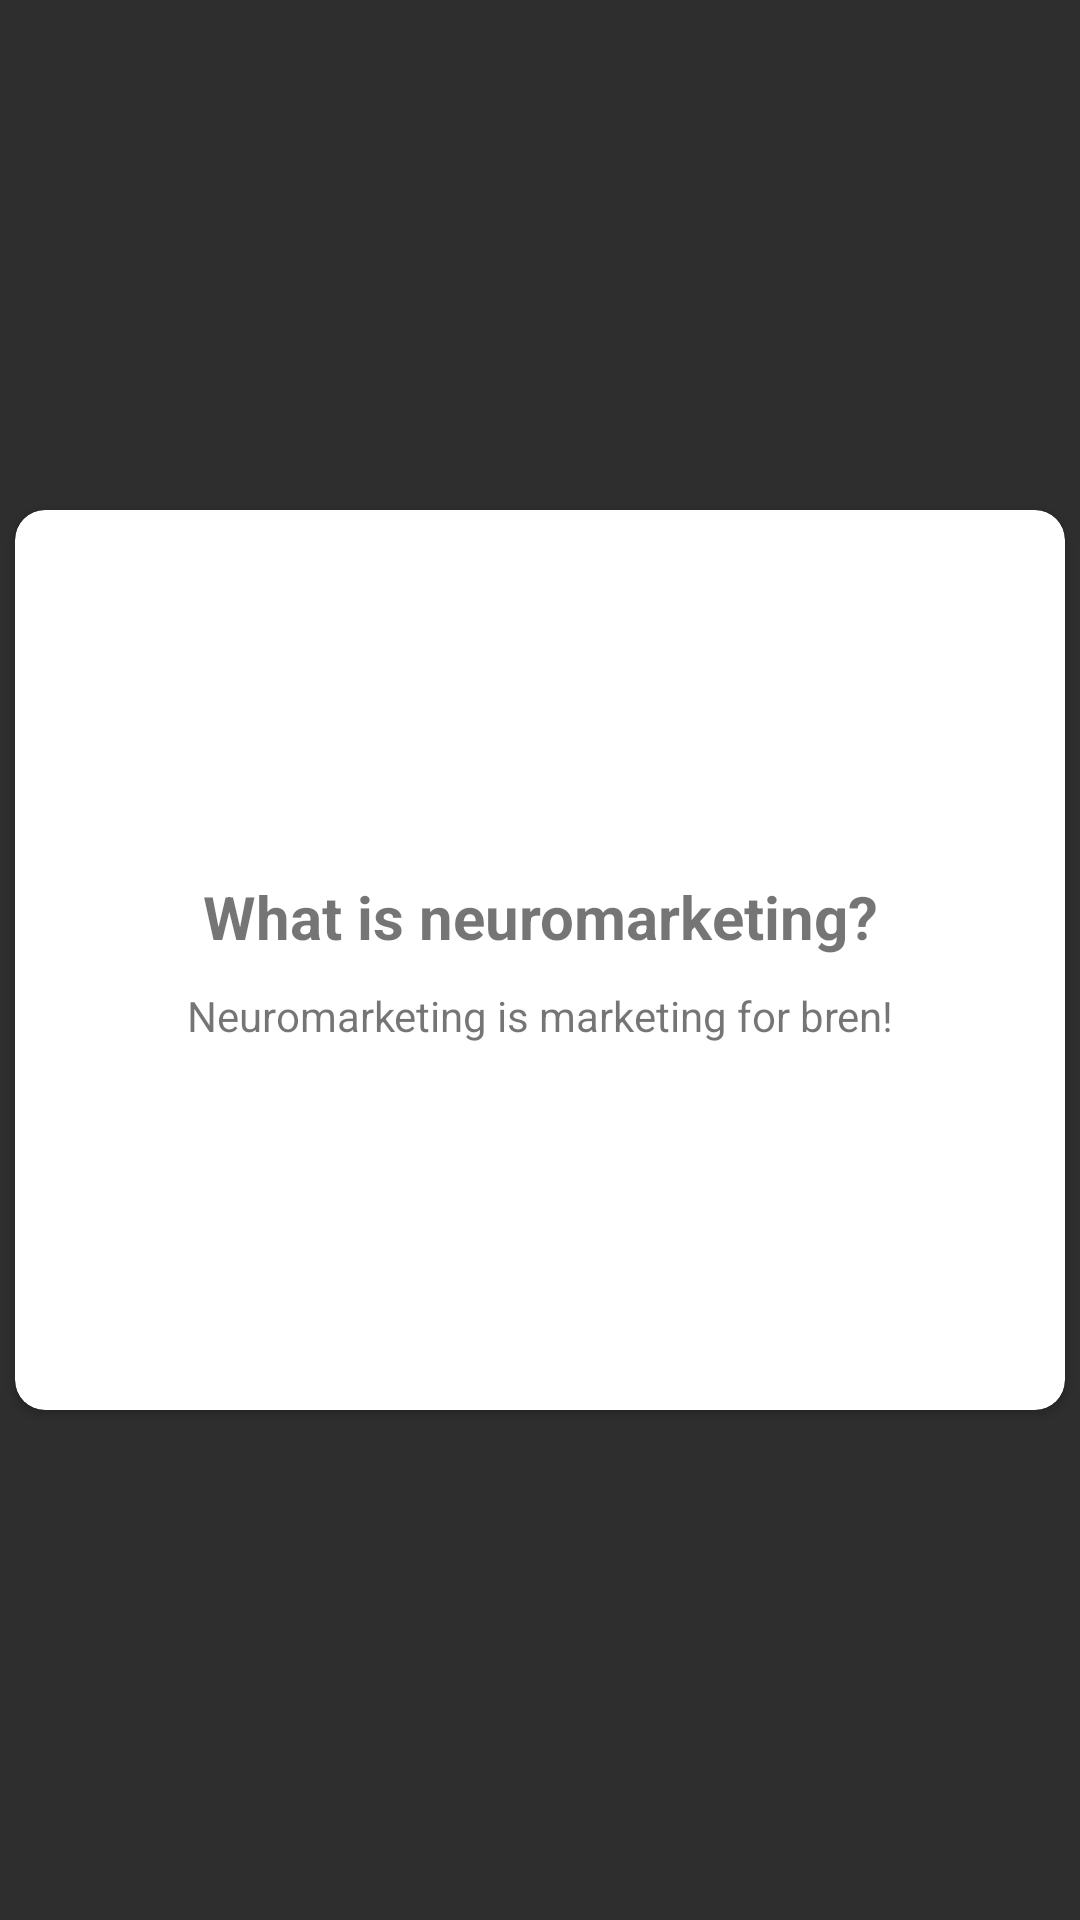

This screen was rendered from an Android layout file. Write that file and the resources it references.
<!-- AndroidManifest.xml: application theme Theme.FlashcardApp -->
<!-- res/layout/activity_flashcard_content.xml -->
<?xml version="1.0" encoding="utf-8"?>
<RelativeLayout xmlns:android="http://schemas.android.com/apk/res/android"
    android:layout_width="match_parent"
    android:layout_height="match_parent"
    xmlns:app="http://schemas.android.com/apk/res-auto"
    android:background="@color/dark_gray">
    <androidx.cardview.widget.CardView
        android:id="@+id/card_view_flashcard_details"
        android:layout_width="350dp"
        android:layout_height="300dp"
        app:cardCornerRadius="10dp"
        android:layout_centerVertical="true"
        android:layout_centerHorizontal="true"
        >
        <RelativeLayout
            android:layout_width="wrap_content"
            android:layout_height="wrap_content"
            android:layout_gravity="center">

            <TextView
                android:id="@+id/text_view_flashcard_details_front_text"
                android:layout_width="match_parent"
                android:layout_height="wrap_content"
                android:layout_centerHorizontal="true"
                android:text="What is neuromarketing?"
                android:textAlignment="center"
                android:textStyle="bold"
                android:textSize="20sp"
                />
        <TextView
            android:id="@+id/text_view_flashcard_details_back_text"
            android:layout_width="match_parent"
            android:layout_height="wrap_content"
            android:layout_below="@id/text_view_flashcard_details_front_text"
            android:text="Neuromarketing is marketing for bren!"
            android:textAlignment="center"
            android:layout_marginTop="10dp"
            android:gravity="center"
            />


        </RelativeLayout>

    </androidx.cardview.widget.CardView>

</RelativeLayout>
<!-- resources referenced by this layout -->
<resources>
  <color name="dark_gray">#2E2E2E</color>
  <style name="Theme.FlashcardApp" parent="Theme.MaterialComponents.DayNight.DarkActionBar">
          
          <item name="colorPrimary">@color/dark_gray</item>
          <item name="colorPrimaryVariant">@color/purple_700</item>
          <item name="colorOnPrimary">@color/white</item>
          
          <item name="colorSecondary">@color/teal_200</item>
          <item name="colorSecondaryVariant">@color/teal_700</item>
          <item name="colorOnSecondary">@color/black</item>
          
          <item name="android:statusBarColor">?attr/colorPrimaryVariant</item>
          
      </style>
  <color name="purple_700">#FF3700B3</color>
  <color name="white">#FFFFFFFF</color>
  <color name="teal_200">#FF03DAC5</color>
  <color name="teal_700">#FF018786</color>
  <color name="black">#FF000000</color>
</resources>
